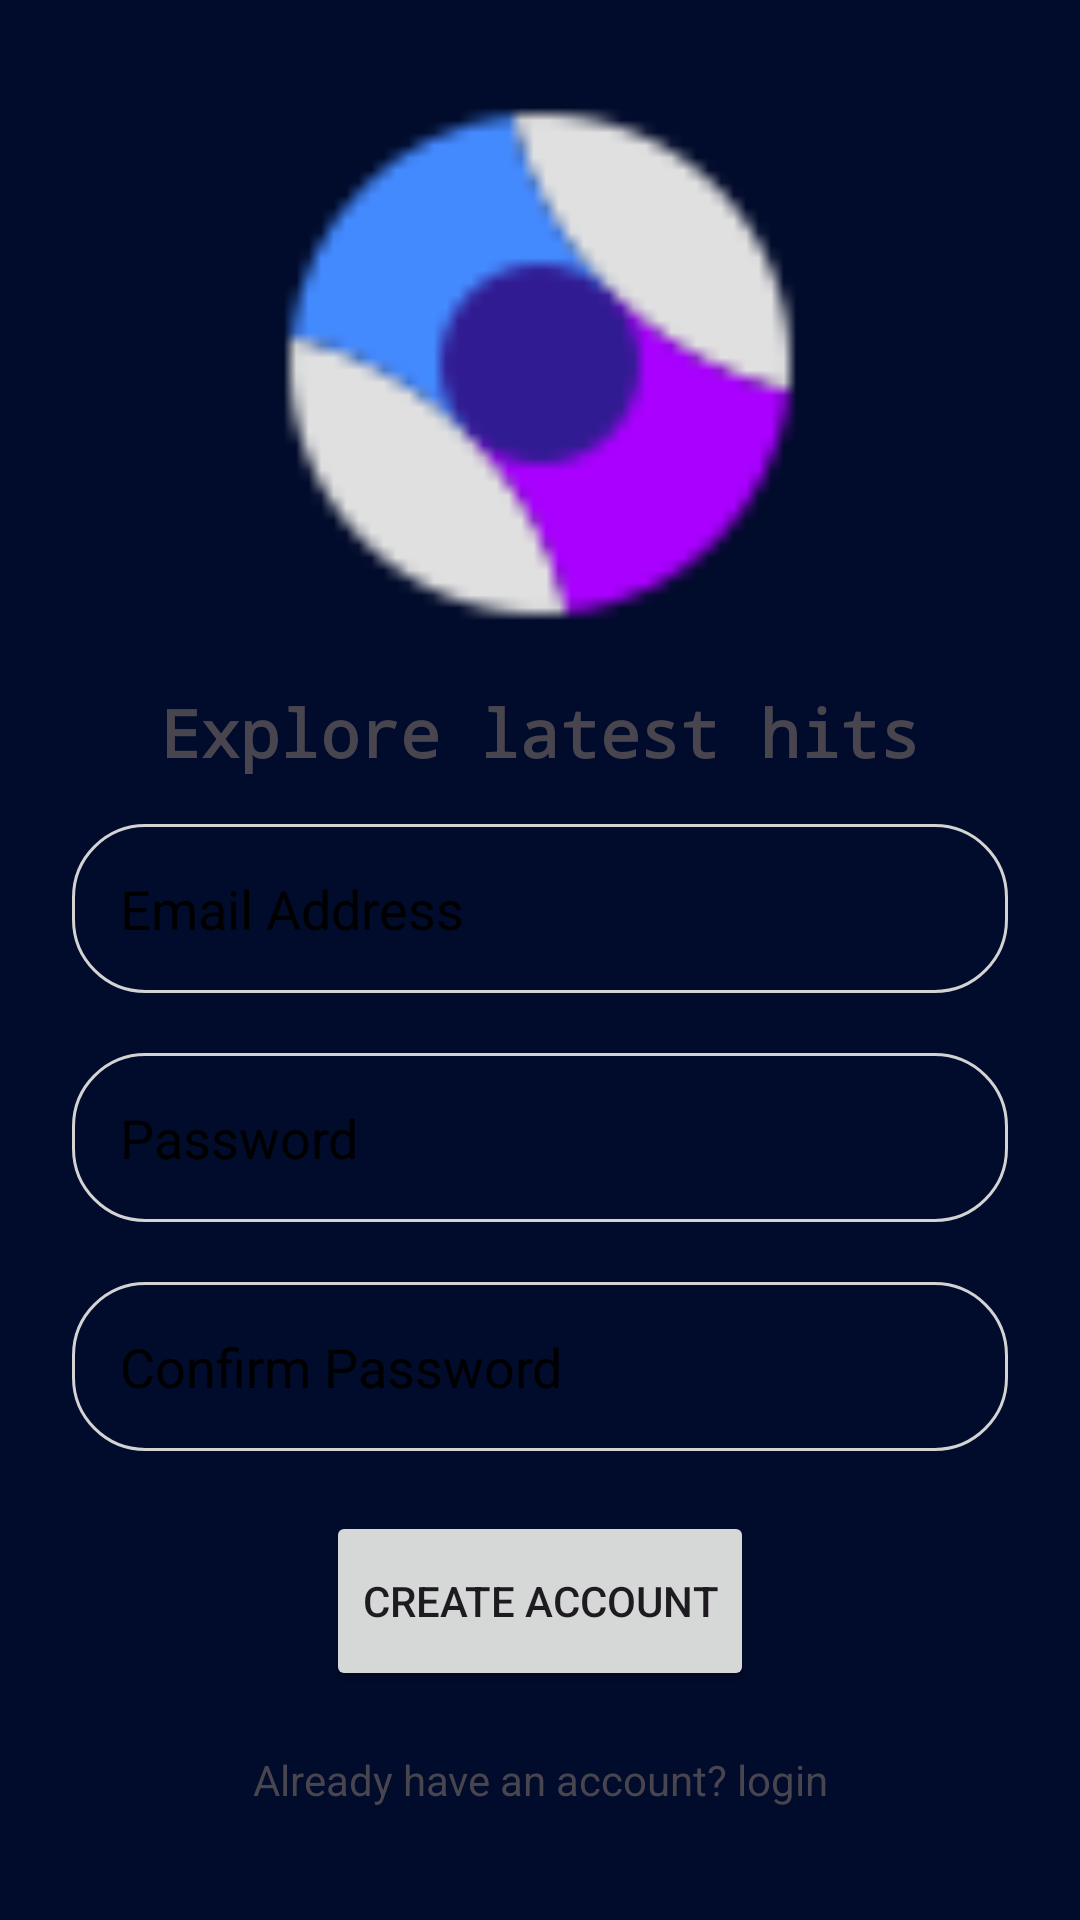

Produce the Android XML layout that renders to this screen, including the resource entries it uses.
<!-- AndroidManifest.xml: application theme Theme.Musicapp -->
<!-- res/layout/activity_signup.xml -->
<?xml version="1.0" encoding="utf-8"?>
<LinearLayout xmlns:android="http://schemas.android.com/apk/res/android"
    xmlns:app="http://schemas.android.com/apk/res-auto"
    xmlns:tools="http://schemas.android.com/tools"
    android:orientation="vertical"
    android:padding="8dp"
    android:background="@color/blueDark"
    android:layout_width="match_parent"
    android:layout_height="match_parent"
    android:gravity="center"
    tools:context=".SignupActivity">

    <LinearLayout
        android:layout_width="match_parent"
        android:layout_height="wrap_content"
        android:gravity="center"
        android:orientation="vertical">

        <ImageView
            android:layout_width="200dp"
            android:layout_height="200dp"
            android:src="@drawable/beam_pro"/>

        <TextView
            android:layout_width="match_parent"
            android:layout_height="wrap_content"
            android:text="Explore latest hits"
            android:gravity="center"
            android:textColor="@color/textWhite"
            android:textStyle="bold"
            android:textSize="22sp"
            android:fontFamily="monospace"
            android:paddingTop="8dp"/>

    </LinearLayout>

    <LinearLayout
        android:layout_width="match_parent"
        android:layout_height="wrap_content"
        android:padding="16dp"
        android:gravity="center"
        android:orientation="vertical">

        <EditText
            android:layout_width="match_parent"
            android:layout_height="wrap_content"
            android:hint="Email Address"
            android:padding="16dp"
            android:textColorHint="@color/black"
            android:id="@+id/email_editText"
            android:background="@drawable/rounded_corner"
            android:inputType="textEmailAddress"/>

        <View
            android:layout_width="match_parent"
            android:layout_height="20dp"/>
        <EditText
            android:layout_width="match_parent"
            android:layout_height="wrap_content"
            android:hint="Password"
            android:padding="16dp"
            android:textColorHint="@color/black"
            android:id="@+id/password_editText"
            android:background="@drawable/rounded_corner"
            android:inputType="textPassword"/>

        <View
            android:layout_width="match_parent"
            android:layout_height="20dp"/>

        <EditText
            android:layout_width="match_parent"
            android:layout_height="wrap_content"
            android:hint="Confirm Password"
            android:padding="16dp"
            android:textColorHint="@color/black"
            android:id="@+id/confirm_password_editText"
            android:background="@drawable/rounded_corner"
            android:inputType="textPassword"/>


        <View
            android:layout_width="match_parent"
            android:layout_height="20dp"/>

        <Button
            android:layout_width="wrap_content"
            android:layout_height="60dp"
            android:id="@+id/create_account_btn"
            android:text="Create Account"/>

        <ProgressBar
            android:layout_width="32dp"
            android:layout_height="60dp"
            android:id="@+id/progress_bar"
            android:visibility="gone"
            android:indeterminateTint="@color/white"/>
        <View
            android:layout_width="match_parent"
            android:layout_height="20dp"/>

        <TextView
            android:layout_width="match_parent"
            android:layout_height="wrap_content"
            android:text="Already have an account? login"
            android:textColor="@color/textWhite"
            android:gravity="center"
            android:id="@+id/goto_login_btn"/>
    </LinearLayout>

</LinearLayout>
<!-- resources referenced by this layout -->
<resources>
  <color name="black">#FF000000</color>
  <color name="blueDark">#010B2B</color>
  <color name="white">#FFFFFFFF</color>
  <!-- drawable beam_pro: png bitmap (drawable, 1264 bytes) -->
  <!-- drawable rounded_corner (drawable) -->
  <?xml version="1.0" encoding="utf-8"?>
  <shape xmlns:android="http://schemas.android.com/apk/res/android">
  
      <solid android:color="@color/textWhite"/>
      <stroke android:width="1dp" android:color="#D3D3D3"/>
      <corners android:radius="24dp"/>
  
  </shape>
  <style name="Theme.Musicapp" parent="Base.Theme.Musicapp" />
  <style name="Base.Theme.Musicapp" parent="Theme.Material3.DayNight.NoActionBar">
          
          
      </style>
</resources>
